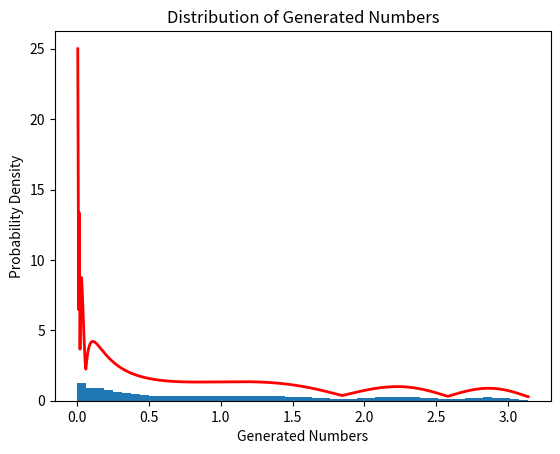

This chart was generated by the following Python code:
import numpy as np
import matplotlib.pyplot as plt

def probability_distribution(x):
    return (np.abs(np.sin(x**2 + x**(-1/2) - 1)) + 0.5) / np.sqrt(x)

def metropolis_algorithm(N, proposal_width=0.1):
    x = np.random.uniform(0, np.pi)  
    samples = []
    for _ in range(N):
        x_new = x + np.random.uniform(-proposal_width, proposal_width)  
        if x_new < 0 or x_new > np.pi:
            continue  
        acceptance_probability = min(1, probability_distribution(x_new) / probability_distribution(x))
        if np.random.uniform(0, 1) < acceptance_probability:
            x = x_new  
        samples.append(x)
    return samples

N = 1000000
random_numbers = metropolis_algorithm(N)

plt.hist(random_numbers, bins=50, density=True)
x = np.linspace(0, np.pi, 1000)
y = probability_distribution(x)
plt.plot(x, y, color='red', lw=2)
plt.xlabel('Generated Numbers')
plt.ylabel('Probability Density')
plt.title('Distribution of Generated Numbers')
plt.show()
